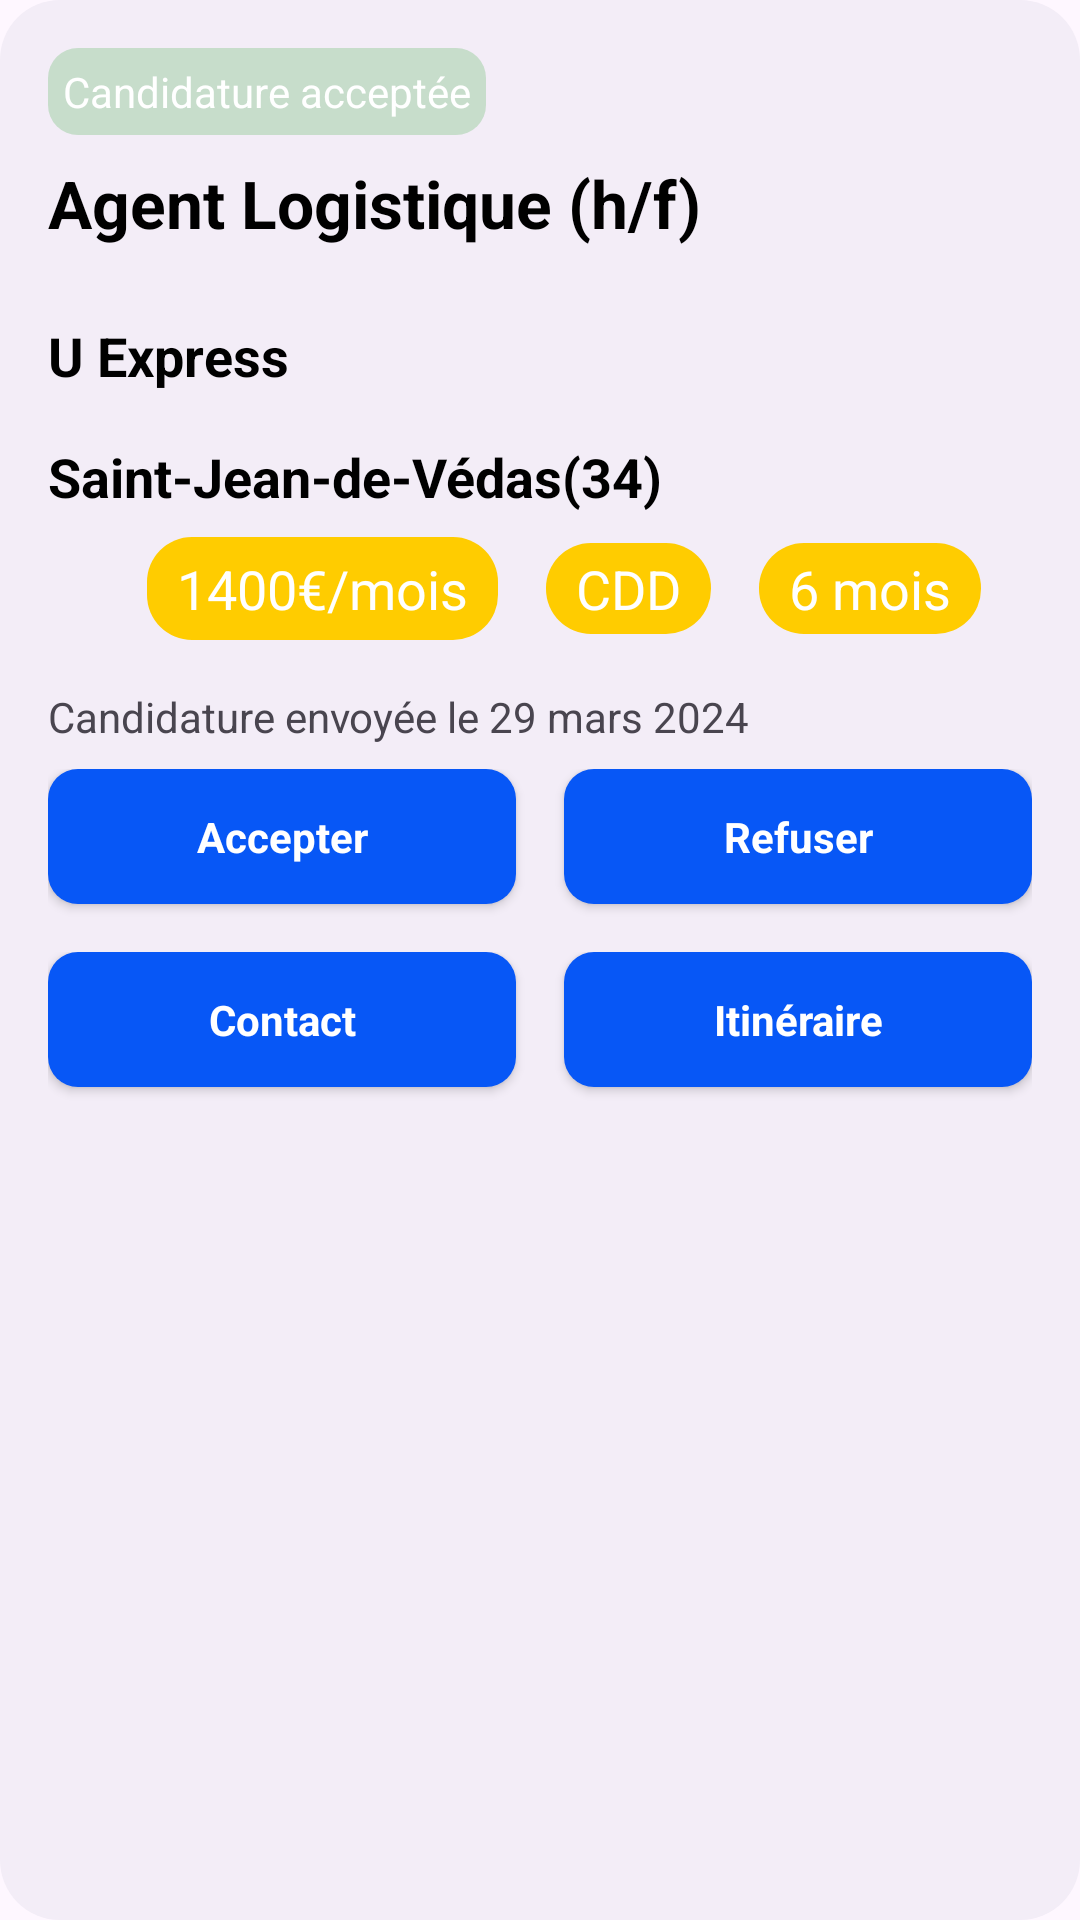

Android layout source for this screen:
<!-- AndroidManifest.xml: application theme Theme.LinTerim -->
<!-- res/layout/list_cand_accept_user_item.xml -->
<LinearLayout
    xmlns:android="http://schemas.android.com/apk/res/android"
    android:layout_width="match_parent"
    android:layout_height="wrap_content"
    android:layout_marginStart="16dp"
    android:layout_marginTop="20dp"
    android:layout_marginEnd="16dp"
    android:padding="16dp"
    android:paddingBottom="32dp"
    android:background="@drawable/background_grey"
    android:orientation="vertical">

    <TextView
        android:id="@+id/textV"
        android:layout_width="wrap_content"
        android:layout_height="wrap_content"
        android:singleLine="false"
        android:text="Candidature acceptée"
        android:padding="5dp"
        android:textColor="@color/white"
        android:background="@drawable/background_green_fair"
        />

    <TextView
        android:id="@+id/titreMetier"
        android:layout_width="wrap_content"
        android:layout_height="wrap_content"
        android:layout_marginTop="8dp"
        android:singleLine="true"
        android:text="Agent Logistique (h/f)"
        android:textColor="@color/black"
        android:textSize="22sp"
        android:textStyle="bold" />

    <TextView
        android:id="@+id/nomEntreprise"
        android:layout_width="match_parent"
        android:layout_height="wrap_content"
        android:layout_marginTop="24dp"
        android:singleLine="false"
        android:text="U Express"
        android:textColor="@color/black"
        android:textSize="18sp"
        android:textStyle="bold"
        />
    <TextView
        android:id="@+id/adresseEntreprise"
        android:layout_width="match_parent"
        android:layout_height="wrap_content"
        android:layout_marginTop="16dp"
        android:singleLine="false"
        android:text="Saint-Jean-de-Védas(34)"
        android:textColor="@color/black"
        android:textStyle="bold"
        android:textSize="18sp"
        />


    <LinearLayout
        android:layout_width="match_parent"
        android:layout_height="wrap_content"
        android:orientation="horizontal"
        android:padding="8dp"
        android:gravity="center_horizontal"
        android:layout_marginBottom="8dp"
        >
        <TextView
            android:id="@+id/remuneration"
            android:layout_width="wrap_content"
            android:layout_height="wrap_content"
            android:layout_marginStart="16dp"
            android:text="1400€/mois"
            android:maxWidth="120dp"
            android:singleLine="true"
            android:paddingLeft="10dp"
            android:paddingRight="10dp"
            android:paddingTop="5dp"
            android:paddingBottom="5dp"                        android:textColor="@color/white"
            android:background="@drawable/button_background_yellow"
            android:textSize="18sp" />
        <TextView
            android:id="@+id/typeContrat"
            android:layout_width="wrap_content"
            android:layout_height="wrap_content"
            android:layout_marginStart="16dp"
            android:text="CDD"
            android:maxWidth="80dp"
            android:singleLine="true"
            android:paddingLeft="10dp"
            android:paddingRight="10dp"
            android:paddingTop="3dp"
            android:paddingBottom="3dp"
            android:textColor="@color/white"
            android:background="@drawable/button_background_yellow"
            android:textSize="18sp" />

        <TextView
            android:id="@+id/duree"
            android:layout_width="wrap_content"
            android:layout_height="wrap_content"
            android:layout_marginStart="16dp"
            android:singleLine="true"
            android:text="6 mois"
            android:maxWidth="80dp"
            android:paddingLeft="10dp"
            android:paddingRight="10dp"
            android:paddingTop="3dp"
            android:paddingBottom="3dp"                        android:textColor="@color/white"
            android:background="@drawable/button_background_yellow"
            android:textSize="18sp" />
    </LinearLayout>
    <TextView
        android:id="@+id/dateCandidature"
        android:layout_width="match_parent"
        android:layout_height="wrap_content"
        android:singleLine="false"
        android:text="Candidature envoyée le 29 mars 2024"
        />

    <LinearLayout
        android:layout_width="match_parent"
        android:layout_height="wrap_content"
        android:orientation="horizontal"
        android:layout_marginTop="8dp"
        >

        <androidx.appcompat.widget.AppCompatButton
            style="@android:style/Widget.Button"

            android:id="@+id/buttonAccepter"
            android:layout_width="wrap_content"
            android:layout_height="45dp"
            android:text="Accepter"
            android:layout_weight="1"
            android:layout_marginRight="16dp"
            android:textStyle="bold"
            android:background="@drawable/button_background_blue"
            android:textColor="@color/white"
            android:layout_marginBottom="8dp"/>

        <androidx.appcompat.widget.AppCompatButton
            style="@android:style/Widget.Button"
            android:id="@+id/buttonRefuser"
            android:layout_width="wrap_content"
            android:layout_height="45dp"
            android:text="Refuser"
            android:layout_weight="1"
            android:textStyle="bold"
            android:background="@drawable/button_background_blue"
            android:textColor="@color/white"
            android:layout_marginBottom="8dp"/>


    </LinearLayout>
    <LinearLayout
        android:layout_width="match_parent"
        android:layout_height="wrap_content"
        android:orientation="horizontal"
        android:layout_marginTop="8dp"
        >

        <androidx.appcompat.widget.AppCompatButton
            style="@android:style/Widget.Button"
            android:id="@+id/buttonContact"
            android:layout_width="wrap_content"
            android:layout_height="45dp"
            android:text="Contact"
            android:layout_weight="1"
            android:layout_marginRight="16dp"
            android:textStyle="bold"
            android:background="@drawable/button_background_blue"
            android:textColor="@color/white"
            android:layout_marginBottom="8dp"/>

        <androidx.appcompat.widget.AppCompatButton
            style="@android:style/Widget.Button"
            android:id="@+id/buttonItineraire"
            android:layout_width="wrap_content"
            android:layout_height="45dp"
            android:text="Itinéraire"
            android:layout_weight="1"
            android:textStyle="bold"
            android:background="@drawable/button_background_blue"
            android:textColor="@color/white"
            android:layout_marginBottom="8dp"/>


    </LinearLayout>

</LinearLayout>
<!-- resources referenced by this layout -->
<resources>
  <color name="black">#FF000000</color>
  <color name="white">#FFFFFFFF</color>
  <!-- drawable background_green_fair (drawable) -->
  <?xml version="1.0" encoding="utf-8"?>
  <selector xmlns:android="http://schemas.android.com/apk/res/android">
      <item>
          <shape android:shape="rectangle">
              <corners android:radius="10dp"/>
              <solid android:color="#424CAF50"/>
          </shape>
      </item>
  </selector>
  <!-- drawable background_grey (drawable) -->
  <?xml version="1.0" encoding="utf-8"?>
  <selector xmlns:android="http://schemas.android.com/apk/res/android">
      <item>
          <shape android:shape="rectangle">
              <corners android:radius="20dp"/>
              <solid android:color="#f3edf7"/>
          </shape>
      </item>
  </selector>
  <!-- drawable button_background_blue (drawable) -->
  <?xml version="1.0" encoding="utf-8"?>
  <selector xmlns:android="http://schemas.android.com/apk/res/android">
      <item>
          <shape android:shape="rectangle">
              <corners android:radius="10dp"/>
              <solid android:color="@color/blue"/>
          </shape>
      </item>
  </selector>
  <!-- drawable button_background_yellow (drawable) -->
  <?xml version="1.0" encoding="utf-8"?>
  <selector xmlns:android="http://schemas.android.com/apk/res/android">
      <item>
          <shape android:shape="rectangle">
              <corners android:radius="15dp"/>
              <solid android:color="@color/yellow"/>
          </shape>
      </item>
  </selector>
  <style name="Theme.LinTerim" parent="Base.Theme.LinTerim" />
  <color name="blue">#0757f6</color>
  <color name="yellow">#ffcc00</color>
  <style name="Base.Theme.LinTerim" parent="Theme.Material3.DayNight.NoActionBar">
          
          <item name="colorPrimary">@color/my_light_primary</item>
      </style>
</resources>
